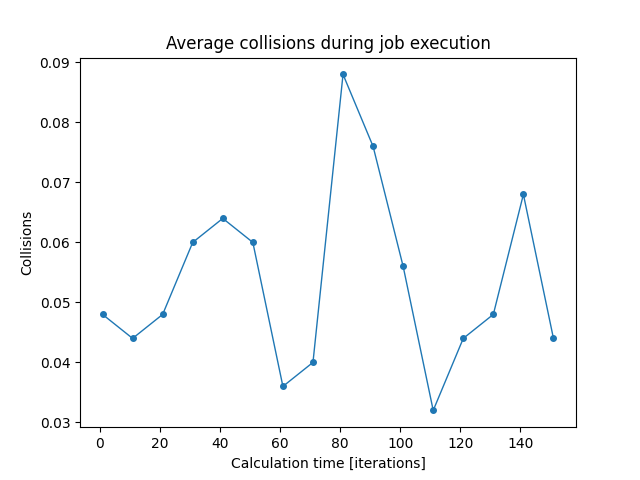

The table this chart was drawn from, first rows:
iterations; min; mean; max
1; 0.0; 0.048; 0.12
11; 0.0; 0.044; 0.12
21; 0.0; 0.048; 0.16
31; 0.0; 0.06; 0.16
41; 0.0; 0.064; 0.16
51; 0.0; 0.06; 0.12
61; 0.0; 0.036; 0.12
71; 0.0; 0.04; 0.12
81; 0.0; 0.088; 0.24
91; 0.0; 0.076; 0.2
101; 0.0; 0.056; 0.12
111; 0.0; 0.032; 0.08
121; 0.0; 0.044; 0.08
131; 0.0; 0.048; 0.12
141; 0.0; 0.068; 0.12
151; 0.0; 0.044; 0.12
